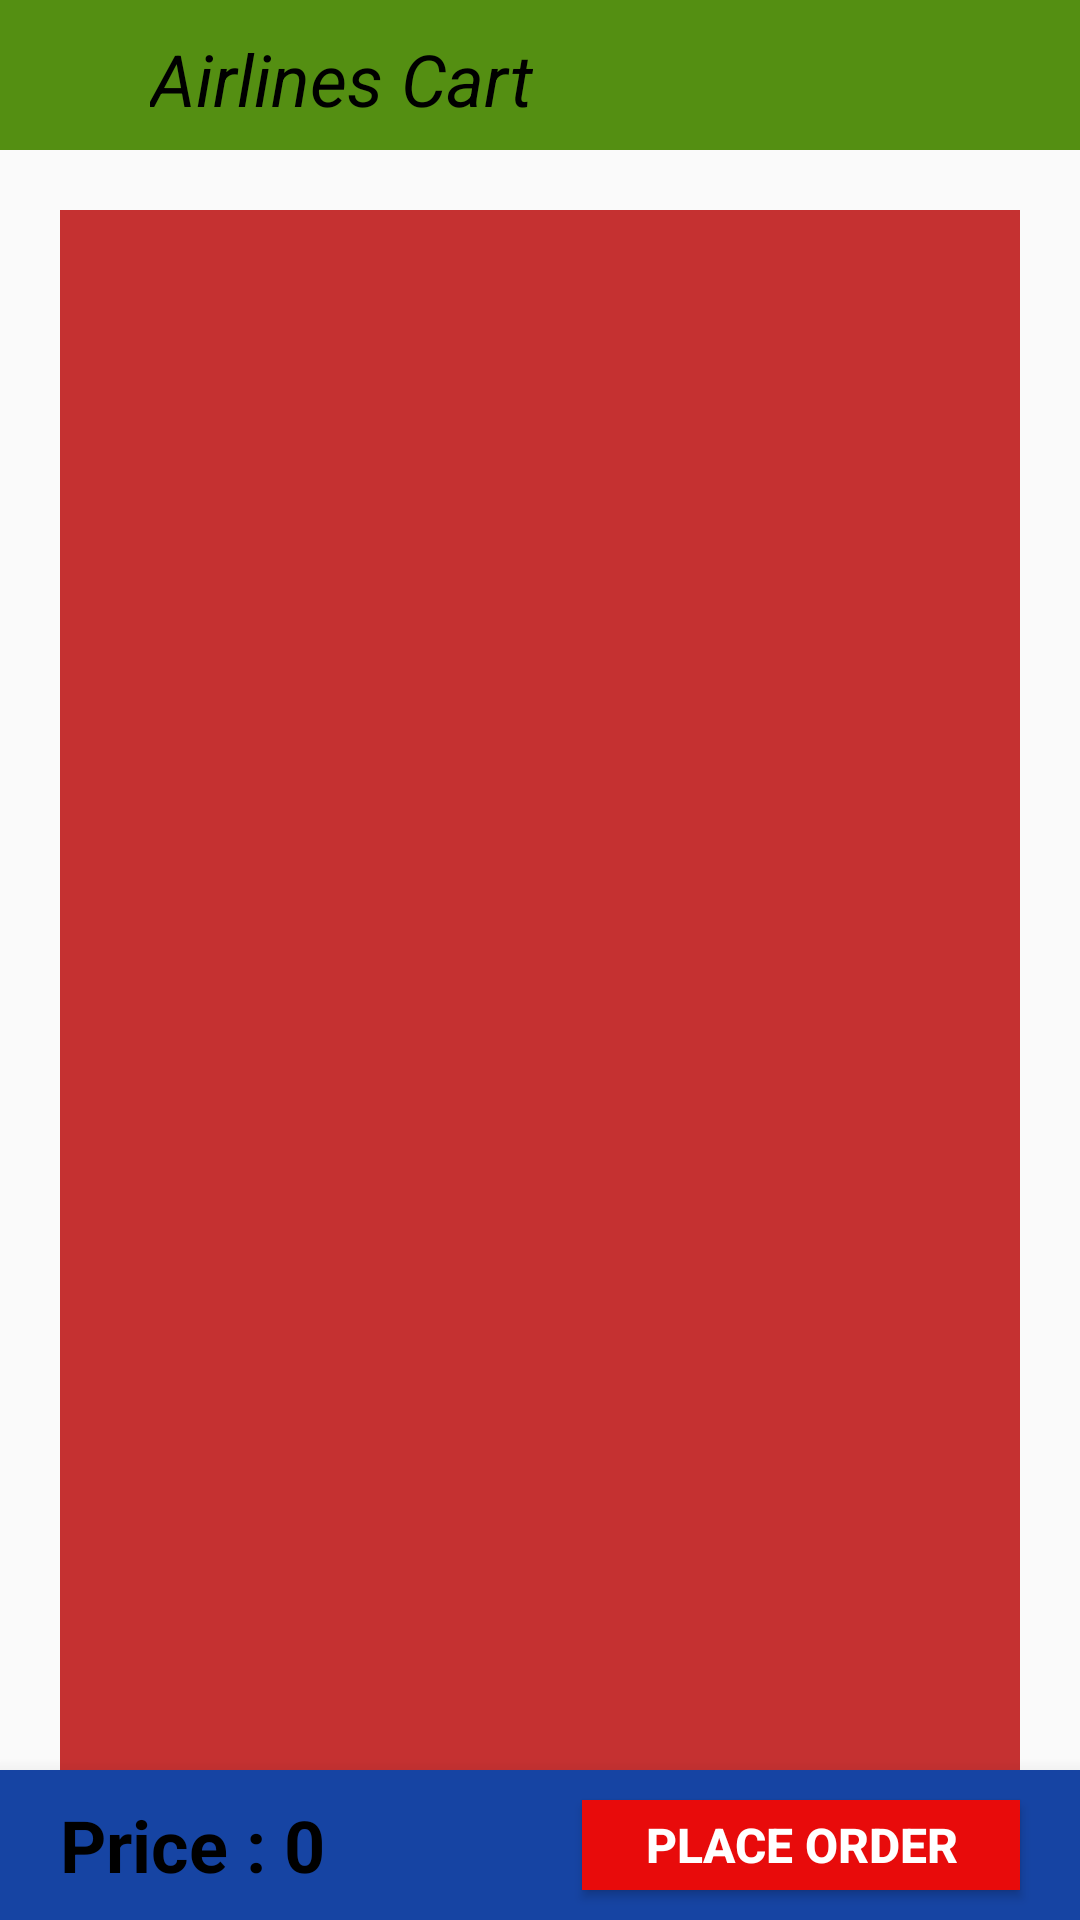

Produce the Android XML layout that renders to this screen, including the resource entries it uses.
<!-- AndroidManifest.xml: application theme Theme.RetrofitAirways -->
<!-- res/layout/cart_layout.xml -->
<?xml version="1.0" encoding="utf-8"?>
<androidx.coordinatorlayout.widget.CoordinatorLayout xmlns:android="http://schemas.android.com/apk/res/android"
    android:layout_width="match_parent"
    android:layout_height="match_parent"
    xmlns:app="http://schemas.android.com/apk/res-auto">

    <LinearLayout
        android:layout_width="match_parent"
        android:layout_height="match_parent"
        android:orientation="vertical">

    <com.google.android.material.appbar.AppBarLayout
        android:id="@+id/appBar_id"
        android:background="#548F12"
        android:layout_width="match_parent"
        android:layout_height="50dp">

        <LinearLayout
            android:layout_width="match_parent"
            android:layout_height="50dp"
            android:orientation="horizontal">

            <TextView
                android:layout_width="wrap_content"
                android:layout_height="wrap_content"
                android:text="Airlines Cart"
                android:textSize="24sp"
                android:textStyle="italic"
                android:layout_marginStart="50dp"
                android:layout_marginTop="10dp"
                android:textColor="@color/black"/>
        </LinearLayout>

    </com.google.android.material.appbar.AppBarLayout>

    <androidx.recyclerview.widget.RecyclerView
        android:id="@+id/recycler_view"
        android:background="#C53131"
        android:layout_width="match_parent"
        android:layout_below="@+id/appBar_id"
        android:layout_margin="20dp"
        android:layout_height="match_parent"/>
    </LinearLayout>

    <FrameLayout
        android:id="@+id/sheet_id"
        android:layout_width="match_parent"
        android:layout_height="50dp"
        app:layout_behavior="com.google.android.material.bottomsheet.BottomSheetBehavior"
        android:background="#1644A3"
        android:elevation="10dp"
        android:focusable="true"
        android:clickable="true"
        app:behavior_hideable="false"
        app:behavior_peekHeight="100dp">
        <LinearLayout
            android:layout_width="match_parent"
            android:layout_height="50dp"
            android:orientation="horizontal">
        <TextView
            android:id="@+id/price_in_cart_id"
            android:layout_width="wrap_content"
            android:layout_height="wrap_content"
            android:text="Price : 0"
            android:textColor="@color/black"
            android:textStyle="bold"
            android:textSize="24sp"
            android:layout_weight="1"
            android:layout_gravity="center_vertical"
            android:layout_marginStart="20dp"
            android:layout_marginEnd="20dp"/>
        <Button
            android:id="@+id/place_order_button_id"
            android:layout_width="100dp"
            android:layout_height="30dp"
            android:text="Place Order"
            android:background="#E80B0B"
            android:textColor="@color/white"
            android:textStyle="bold"
            android:textSize="16sp"
            android:layout_marginStart="20dp"
            android:layout_marginEnd="20dp"
            android:layout_gravity="center_vertical"
            android:layout_weight="1"/>
        </LinearLayout>
    </FrameLayout>
    
</androidx.coordinatorlayout.widget.CoordinatorLayout>
<!-- res/layout/cart_bottom_sheet.xml (included above) -->
<?xml version="1.0" encoding="utf-8"?>
<LinearLayout xmlns:android="http://schemas.android.com/apk/res/android"
    android:layout_width="match_parent"
    android:layout_height="60dp"
    xmlns:app="http://schemas.android.com/apk/res-auto"
    android:id="@+id/cart_bottomSheet_id"
    android:clickable="true"
    android:background="#EEEDEF"
    android:orientation="horizontal"
    app:behavior_hideable="false"
    app:behavior_peekHeight="100dp"
    android:elevation="10dp"
    app:layout_behavior="com.google.android.material.bottomsheet.BottomSheetBehavior"
    android:focusable="true">

    <TextView
        android:id="@+id/price_in_cart_id"
        android:layout_width="wrap_content"
        android:layout_height="wrap_content"
        android:text="Price : 0"
        android:textColor="@color/black"
        android:textStyle="bold"
        android:textSize="24sp"
        android:layout_weight="1"
        android:layout_gravity="center_vertical"
        android:layout_marginStart="20dp"
        android:layout_marginEnd="20dp"/>
    <Button
        android:id="@+id/place_order_button_id"
        android:layout_width="100dp"
        android:layout_height="30dp"
        android:text="Place Order"
        android:background="#E80B0B"
        android:textColor="@color/white"
        android:textStyle="bold"
        android:textSize="16sp"
        android:layout_marginStart="20dp"
        android:layout_marginEnd="20dp"
        android:layout_gravity="center_vertical"
        android:layout_weight="1"/>

</LinearLayout>
<!-- resources referenced by this layout -->
<resources>
  <style name="Theme.RetrofitAirways" parent="Theme.AppCompat.Light.NoActionBar">
          
          <item name="colorPrimary">@color/purple_500</item>
          <item name="colorPrimaryVariant">@color/purple_700</item>
          <item name="colorOnPrimary">@color/white</item>
          
          <item name="colorSecondary">@color/teal_200</item>
          <item name="colorSecondaryVariant">@color/teal_700</item>
          <item name="colorOnSecondary">@color/black</item>
          
          <item name="android:statusBarColor" tools:targetApi="l">?attr/colorPrimaryVariant</item>
          
      </style>
  <!-- not gathered from this repository: default colours our renderer supplied (Android Studio template values) -->
  <color name="purple_500">#FF6200EE</color>
  <color name="purple_700">#FF3700B3</color>
  <color name="teal_200">#FF03DAC5</color>
  <color name="teal_700">#FF018786</color>
  <color name="black">#FF000000</color>
  <color name="white">#FFFFFFFF</color>
</resources>
